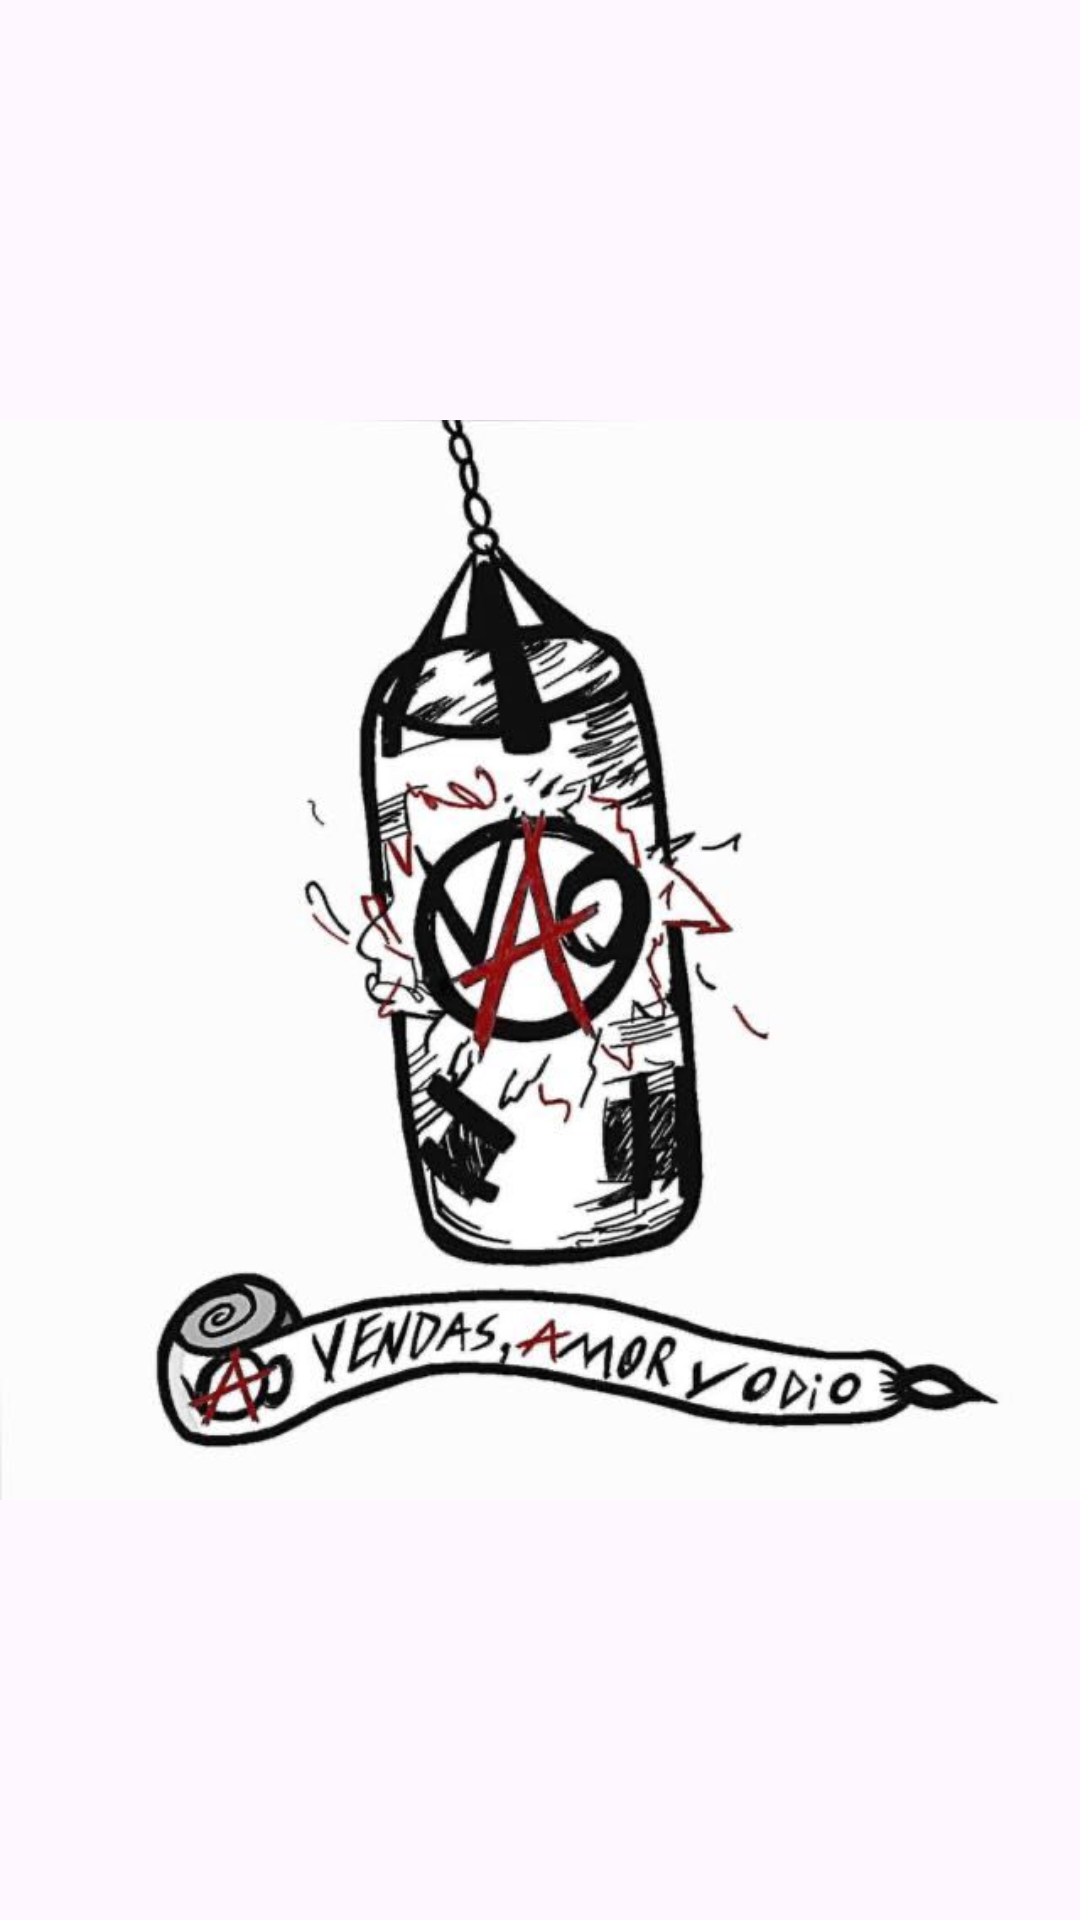

Layout XML and referenced resources for this Android screen:
<!-- AndroidManifest.xml: application theme Theme.DatabaseProyecto -->
<!-- res/layout/activity_splash_sc.xml -->
<?xml version="1.0" encoding="utf-8"?>
<androidx.constraintlayout.widget.ConstraintLayout xmlns:android="http://schemas.android.com/apk/res/android"
    xmlns:app="http://schemas.android.com/apk/res-auto"
    xmlns:tools="http://schemas.android.com/tools"
    android:id="@+id/main"
    android:layout_width="match_parent"
    android:layout_height="match_parent"
    tools:context=".SplashSC">

    <ImageView
        android:id="@+id/imageView"
        android:layout_width="wrap_content"
        android:layout_height="wrap_content"
        android:layout_marginTop="45dp"
        android:layout_marginBottom="46dp"
        app:layout_constraintBottom_toBottomOf="parent"
        app:layout_constraintEnd_toEndOf="parent"
        app:layout_constraintStart_toStartOf="parent"
        app:layout_constraintTop_toTopOf="parent"
        app:srcCompat="@drawable/icono" />
</androidx.constraintlayout.widget.ConstraintLayout>
<!-- resources referenced by this layout -->
<resources>
  <!-- drawable icono: jpeg bitmap (drawable, 39601 bytes) -->
  <style name="Theme.DatabaseProyecto" parent="Base.Theme.DatabaseProyecto" />
  <style name="Base.Theme.DatabaseProyecto" parent="Theme.Material3.DayNight.NoActionBar">
          
          
      </style>
</resources>
